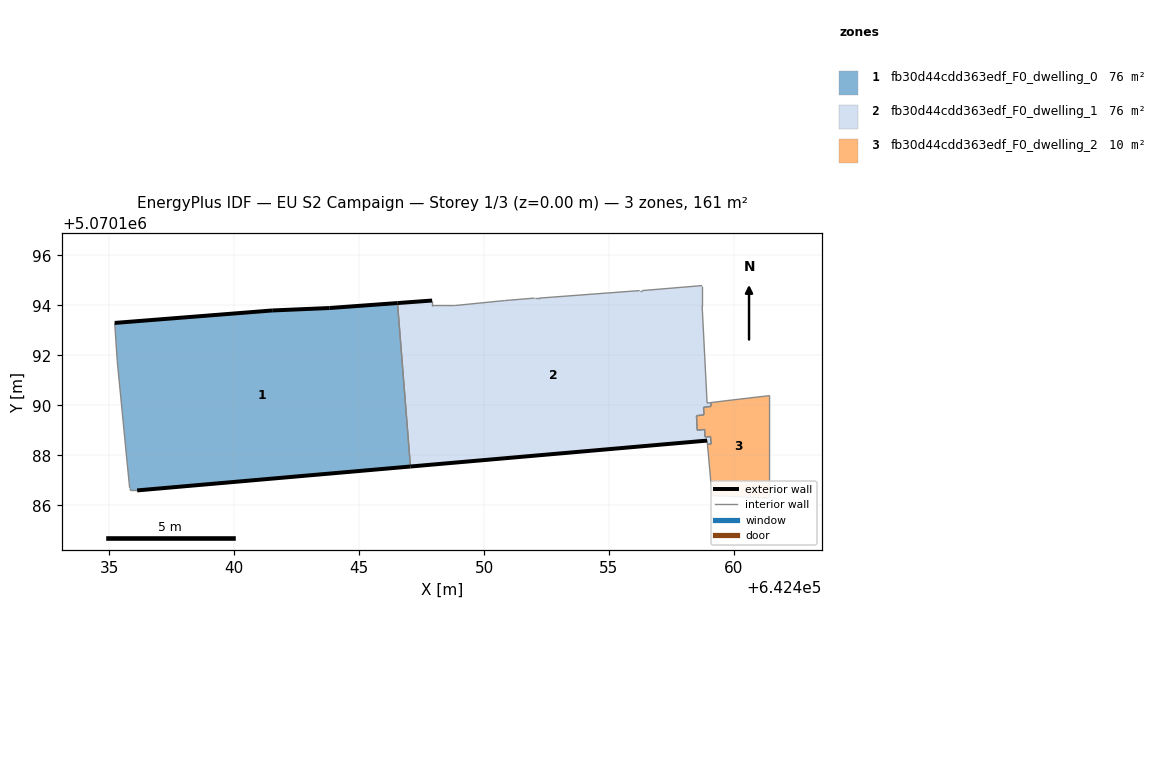
=== STOREY PLAN SPEC (per zone: floor XY polygon, exterior-wall plan segments, windows/doors) ===
zone 1: fb30d44cdd363edf_F0_dwelling_0  (75.7 m²)
  floor: (642447.05, 5070187.55) (642446.54, 5070194.09) (642443.82, 5070193.90) (642441.52, 5070193.80) (642435.21, 5070193.30) (642435.31, 5070191.80) (642435.71, 5070187.69) (642435.81, 5070186.69) (642435.81, 5070186.59) (642436.11, 5070186.59)
  exterior wall: (642435.21, 5070193.30) – (642441.52, 5070193.80)  [6.3 m]
  exterior wall: (642441.52, 5070193.80) – (642443.82, 5070193.90)  [2.3 m]
  exterior wall: (642443.82, 5070193.90) – (642446.54, 5070194.09)  [2.7 m]
  exterior wall: (642447.05, 5070187.55) – (642436.11, 5070186.59)  [11.0 m]
  interior walls: 6
zone 2: fb30d44cdd363edf_F0_dwelling_1  (75.7 m²)
  floor: (642458.94, 5070188.44) (642459.09, 5070188.45) (642459.07, 5070188.75) (642458.85, 5070188.73) (642458.83, 5070189.03) (642458.53, 5070189.00) (642458.51, 5070189.58) (642458.80, 5070189.62) (642458.79, 5070189.92) (642459.09, 5070189.96) (642459.08, 5070190.11) (642458.93, 5070190.09) (642458.73, 5070193.99) (642458.73, 5070194.79) (642456.33, 5070194.59) (642456.23, 5070194.59) (642452.23, 5070194.29) (642452.03, 5070194.29) (642450.82, 5070194.19) (642448.82, 5070193.99) (642447.92, 5070194.00) (642447.92, 5070194.20) (642446.54, 5070194.09) (642447.05, 5070187.55) (642458.93, 5070188.59)
  exterior wall: (642458.93, 5070188.59) – (642447.05, 5070187.55)  [11.9 m]
  exterior wall: (642446.54, 5070194.09) – (642447.92, 5070194.20)  [1.4 m]
  interior walls: 23
zone 3: fb30d44cdd363edf_F0_dwelling_2  (9.8 m²)
  floor: (642461.43, 5070186.29) (642461.43, 5070190.39) (642459.73, 5070190.19) (642459.08, 5070190.11) (642459.09, 5070189.96) (642458.79, 5070189.92) (642458.80, 5070189.62) (642458.51, 5070189.58) (642458.53, 5070189.00) (642458.83, 5070189.03) (642458.85, 5070188.73) (642459.07, 5070188.75) (642459.09, 5070188.45) (642458.94, 5070188.44) (642459.13, 5070186.39)
  interior walls: 15

=== DERIVED (storey summary) ===
Building: EU S2 Campaign
Storey: 1 of 3  (floor level z = 0.00 m)
Storey gross floor area: 161.1 m²
Zones on this storey: 3
  - fb30d44cdd363edf_F0_dwelling_0: floor 75.7 m²; exterior wall 22.3 m (67.0 m²); WWR 0.0%
  - fb30d44cdd363edf_F0_dwelling_1: floor 75.7 m²; exterior wall 13.3 m (39.9 m²); WWR 0.0%
  - fb30d44cdd363edf_F0_dwelling_2: floor 9.8 m²
Zone adjacency (shared interzone walls):
  - fb30d44cdd363edf_F0_dwelling_0 ↔ fb30d44cdd363edf_F0_dwelling_1
  - fb30d44cdd363edf_F0_dwelling_1 ↔ fb30d44cdd363edf_F0_dwelling_2